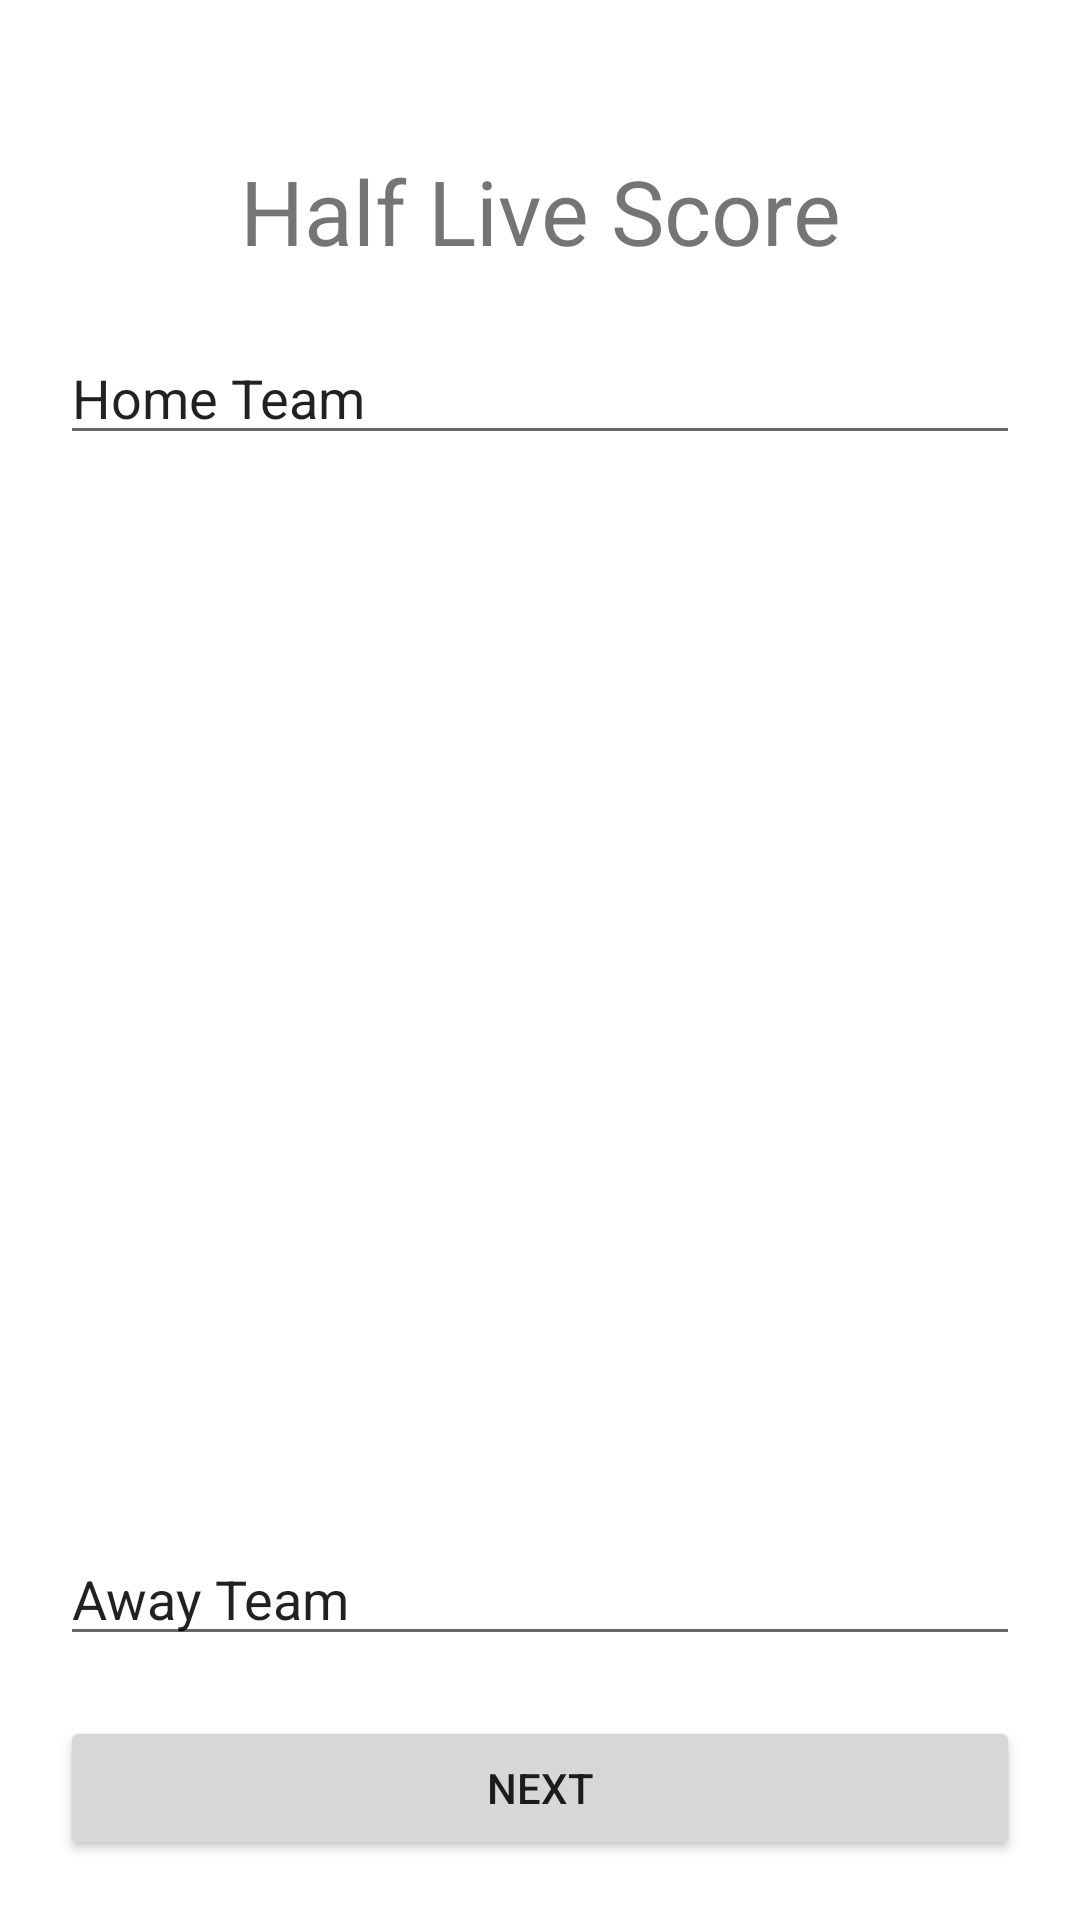

Here is an Android app screen rendered from its layout file. Give the layout XML and the strings, colors and styles it references.
<!-- AndroidManifest.xml: application theme Theme.Kelompok4v3 -->
<!-- res/layout/activity_main.xml -->
<?xml version="1.0" encoding="utf-8"?>
<androidx.constraintlayout.widget.ConstraintLayout xmlns:android="http://schemas.android.com/apk/res/android"
    xmlns:app="http://schemas.android.com/apk/res-auto"
    xmlns:tools="http://schemas.android.com/tools"
    android:layout_width="match_parent"
    android:layout_height="match_parent"
    tools:context=".MainActivity">

    <TextView
        android:id="@+id/textView"
        android:layout_width="wrap_content"
        android:layout_height="wrap_content"
        android:layout_marginTop="50dp"
        android:text="Half Live Score"
        android:textSize="30sp"
        app:layout_constraintEnd_toEndOf="parent"
        app:layout_constraintStart_toStartOf="parent"
        app:layout_constraintTop_toTopOf="parent" />

    <EditText
        android:id="@+id/home_team"
        android:layout_width="match_parent"
        android:layout_height="wrap_content"
        android:layout_marginLeft="20dp"
        android:layout_marginTop="20dp"
        android:layout_marginRight="20dp"
        android:inputType="textPersonName"
        android:text="Home Team"
        app:layout_constraintEnd_toEndOf="parent"
        app:layout_constraintStart_toStartOf="parent"
        app:layout_constraintTop_toBottomOf="@+id/textView" />

    <EditText
        android:id="@+id/away_team"
        android:layout_width="match_parent"
        android:layout_height="wrap_content"
        android:layout_marginLeft="20dp"
        android:layout_marginRight="20dp"
        android:layout_marginBottom="20dp"
        android:inputType="textPersonName"
        android:text="Away Team"
        app:layout_constraintBottom_toTopOf="@+id/btn_next"
        app:layout_constraintEnd_toEndOf="parent"
        app:layout_constraintStart_toStartOf="parent" />

    <Button
        android:id="@+id/btn_next"
        android:layout_width="match_parent"
        android:layout_height="wrap_content"
        android:layout_marginLeft="20dp"
        android:layout_marginRight="20dp"
        android:layout_marginBottom="20dp"
        android:text="Next"
        app:layout_constraintBottom_toBottomOf="parent"
        app:layout_constraintEnd_toEndOf="parent"
        app:layout_constraintStart_toStartOf="parent"
        android:onClick="handlerNext"/>

    <ImageView
        android:id="@+id/home_logo"
        android:layout_width="100dp"
        android:layout_height="100dp"
        android:layout_marginTop="20dp"
        app:layout_constraintEnd_toEndOf="parent"
        app:layout_constraintStart_toStartOf="parent"
        app:layout_constraintTop_toBottomOf="@+id/home_team"
        app:srcCompat="@mipmap/ic_launcher_round"
        android:onClick="handlerImageHome"/>

    <ImageView
        android:id="@+id/away_logo"
        android:layout_width="100dp"
        android:layout_height="100dp"
        app:layout_constraintBottom_toTopOf="@+id/away_team"
        android:onClick="handlerImageAway"
        app:layout_constraintEnd_toEndOf="parent"
        app:layout_constraintStart_toStartOf="parent"
        app:layout_constraintTop_toBottomOf="@+id/home_logo"
        app:srcCompat="@mipmap/ic_launcher_round" />

</androidx.constraintlayout.widget.ConstraintLayout>
<!-- resources referenced by this layout -->
<resources>
  <style name="Theme.Kelompok4v3" parent="Theme.MaterialComponents.DayNight.DarkActionBar">
          
          <item name="colorPrimary">@color/purple_500</item>
          <item name="colorPrimaryVariant">@color/purple_700</item>
          <item name="colorOnPrimary">@color/white</item>
          
          <item name="colorSecondary">@color/teal_200</item>
          <item name="colorSecondaryVariant">@color/teal_700</item>
          <item name="colorOnSecondary">@color/black</item>
          
          <item name="android:statusBarColor" tools:targetApi="l">?attr/colorPrimaryVariant</item>
          
      </style>
  <!-- not gathered from this repository: default colours our renderer supplied (Android Studio template values) -->
  <color name="purple_500">#FF6200EE</color>
  <color name="purple_700">#FF3700B3</color>
  <color name="teal_200">#FF03DAC5</color>
  <color name="teal_700">#FF018786</color>
  <color name="black">#FF000000</color>
  <color name="white">#FFFFFFFF</color>
</resources>
